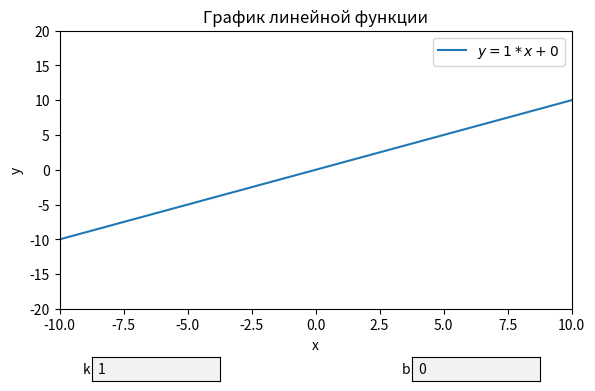
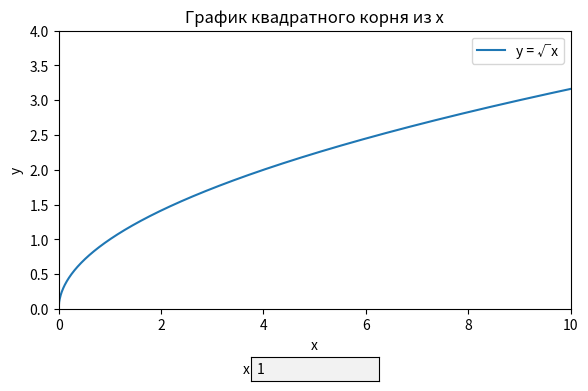
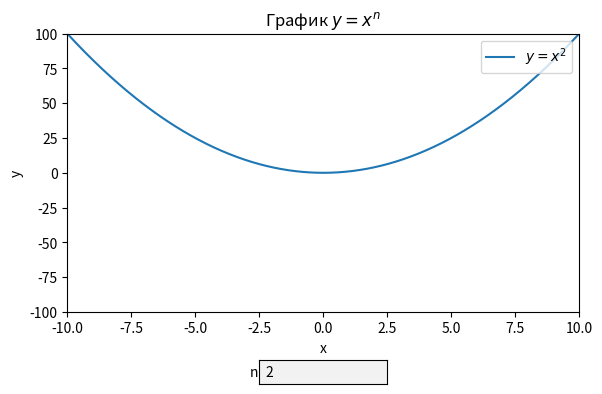

Write the Python code that produced these figures, in order.
import numpy as np
import matplotlib.pyplot as plt
from matplotlib.widgets import TextBox

# Линейная функция
x = np.linspace(-10, 10, 1000)
k_init, b_init = 1, 0
y1 = k_init * x + b_init

fig, ax = plt.subplots()
plt.subplots_adjust(left=0.1, bottom=0.3)

line, = ax.plot(x, y1, label=f'$y = {k_init} * x + {b_init}$')
ax.legend(loc="upper right")
ax.set_xlabel("x")
ax.set_ylabel("y")
ax.set_title("График линейной функции")
ax.set_xlim(-10, 10)
ax.set_ylim(-20, 20)

# Поля ввода для линейной функции
axbox_k = plt.axes([0.15, 0.15, 0.2, 0.05])
axbox_b = plt.axes([0.65, 0.15, 0.2, 0.05])

text_box_k = TextBox(axbox_k, "k", initial=str(k_init))
text_box_b = TextBox(axbox_b, "b", initial=str(b_init))


def update(val):
    try:
        k = float(text_box_k.text)
        b = float(text_box_b.text)

        y1 = k * x + b
        line.set_ydata(y1)

        line.set_label(f'$y = {k:.2f} * x + {b:.2f}$')
        ax.legend(loc="upper right")
        fig.canvas.draw_idle()
    except ValueError:
        pass


text_box_k.on_submit(update)
text_box_b.on_submit(update)

# Второй график: квадратный корень
x_sqrt = np.linspace(0, 10, 1000)
y2 = np.sqrt(x_sqrt)

fig1, ax1 = plt.subplots()
plt.subplots_adjust(left=0.1, bottom=0.3)
line1, = ax1.plot(x_sqrt, y2, label=f'y = √x')
ax1.legend(loc="upper right")
ax1.set_xlabel("x")
ax1.set_ylabel("y")
ax1.set_title("График квадратного корня из x")
ax1.set_xlim(0, 10)
ax1.set_ylim(0, 4)

# Поле ввода для x
axbox_x2 = plt.axes([0.4, 0.15, 0.2, 0.05])
text_box_x2 = TextBox(axbox_x2, "x", initial="1")


def update_sqrt(val):
    try:
        x1 = float(text_box_x2.text)
        if x1 < 0:
            raise ValueError("x должен быть >= 0")

        y2 = np.sqrt(x_sqrt + x1)
        line1.set_ydata(y2)

        line1.set_label(f'y = √{x1}')
        ax1.legend(loc="upper right")
        fig1.canvas.draw_idle()
    except ValueError:
        pass


text_box_x2.on_submit(update_sqrt)

#Третий график
x_power = np.linspace(-10, 10, 1000)
n_init = 2
y3 = x_power**n_init

fig2, ax2 = plt.subplots()
plt.subplots_adjust(left=0.1, bottom=0.3)
line2, = ax2.plot(x_power, y3, label=f'$y = x^{n_init}$')
ax2.legend(loc="upper right")
ax2.set_xlabel("x")
ax2.set_ylabel("y")
ax2.set_title(r"График $y = x^n$")
ax2.set_xlim(-10, 10)
ax2.set_ylim(-100, 100)


axbox_n = plt.axes([0.4, 0.15, 0.2, 0.05])
text_box_n = TextBox(axbox_n, "n", initial=str(n_init))

def update_power(val):
    try:
        n = int(text_box_n.text)

        y3 = x_power**n
        line2.set_ydata(y3)

        line2.set_label(f'$y = x^{n}$')
        ax2.legend(loc="upper right")
        fig2.canvas.draw_idle()
    except ValueError:
        pass

text_box_n.on_submit(update_power)



plt.show()